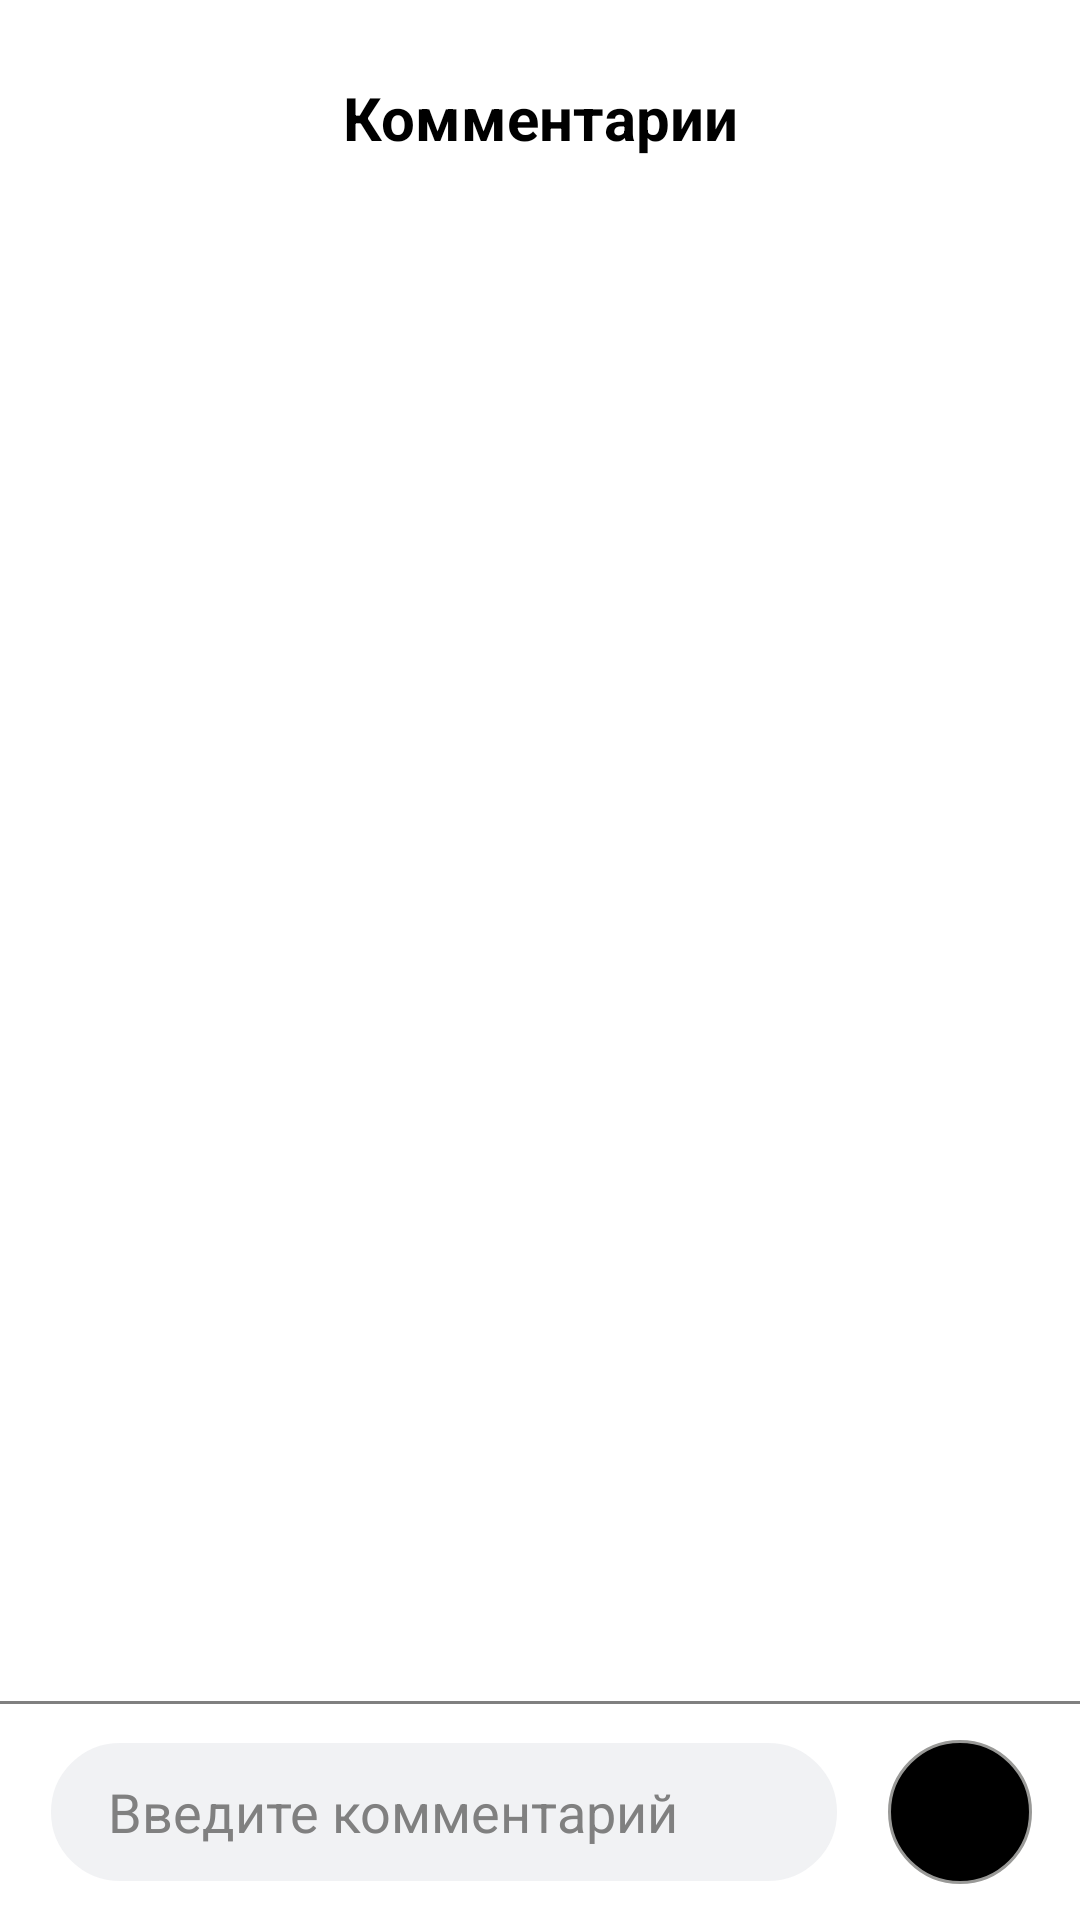

The Android layout XML behind this screen, and the referenced resources:
<!-- AndroidManifest.xml: application theme Theme.Poetress -->
<!-- res/layout/comments_fragment.xml -->
<?xml version="1.0" encoding="utf-8"?>
<androidx.constraintlayout.widget.ConstraintLayout
    xmlns:android="http://schemas.android.com/apk/res/android"
    android:layout_width="match_parent"
    android:layout_height="match_parent"
    android:background="@color/white"
    xmlns:app="http://schemas.android.com/apk/res-auto">

    <androidx.appcompat.widget.AppCompatImageView
        android:id="@+id/backButton"
        android:layout_width="30dp"
        android:layout_height="30dp"
        android:layout_marginStart="24dp"
        android:layout_marginTop="24dp"
        app:layout_constraintStart_toStartOf="parent"
        app:layout_constraintTop_toTopOf="parent"
        android:src="@drawable/ic_baseline_arrow_back_ios_24"/>
    <Space
        android:id="@+id/space"
        android:layout_width="30dp"
        android:layout_height="30dp"
        android:layout_marginEnd="24dp"
        android:layout_marginTop="24dp"
        app:layout_constraintEnd_toEndOf="parent"
        app:layout_constraintTop_toTopOf="parent" />
    <TextView
        android:id="@+id/dialogWithName"
        android:layout_width="0dp"
        android:layout_height="wrap_content"
        app:layout_constraintStart_toEndOf="@id/backButton"
        app:layout_constraintEnd_toStartOf="@id/space"
        android:textAlignment="center"
        android:layout_marginHorizontal="8dp"
        android:textSize="20sp"
        android:textStyle="bold"
        app:layout_constraintTop_toTopOf="@id/backButton"
        app:layout_constraintBottom_toBottomOf="@id/backButton"
        android:textColor="@color/black"
        android:text="Комментарии"
        />
    <androidx.recyclerview.widget.RecyclerView
        android:id="@+id/commentsRecycler"
        android:layout_width="match_parent"
        android:layout_height="0dp"
        android:clipToPadding="false"
        android:orientation="vertical"
        android:layout_marginBottom="16dp"
        android:padding="20dp"
        app:layoutManager="androidx.recyclerview.widget.LinearLayoutManager"
        app:layout_constraintTop_toBottomOf="@id/dialogWithName"
        app:layout_constraintBottom_toTopOf="@id/sendComment"
        />

    <FrameLayout
        android:id="@+id/send_layout"
        android:layout_width="48dp"
        android:layout_height="48dp"
        android:layout_marginBottom="12dp"
        android:layout_marginStart="16dp"
        android:layout_marginEnd="16dp"
        app:layout_constraintBottom_toBottomOf="parent"
        app:layout_constraintEnd_toEndOf="parent"
        android:background="@drawable/new_comment">
        <androidx.appcompat.widget.AppCompatImageView
            android:id="@+id/sendCommentButton"
            android:layout_width="match_parent"
            android:layout_height="match_parent"
            android:layout_marginStart="4dp"
            android:layout_marginLeft="4dp"
            android:padding="8dp"
            android:src="@drawable/ic_baseline_send_24"
            android:tint="@color/white"/>
    </FrameLayout>
    <View
        android:id="@+id/view"
        android:layout_width="match_parent"
        android:layout_height="1dp"
        app:layout_constraintBottom_toTopOf="@id/sendComment"
        android:background="@color/grey"
        android:layout_marginBottom="12dp">
    </View>
    <EditText
        android:id="@+id/sendComment"
        android:layout_width="0dp"
        android:layout_marginBottom="12dp"
        android:layout_marginStart="16dp"
        android:layout_marginEnd="16dp"
        android:layout_height="48dp"
        android:paddingStart="20dp"
        android:textColor="@color/black"
        app:layout_constraintBottom_toBottomOf="parent"
        app:layout_constraintStart_toStartOf="parent"
        app:layout_constraintEnd_toStartOf="@id/send_layout"
        android:padding = "8dp"
        android:textColorHint="@color/grey"
        android:background="@drawable/send_comment"
        android:hint="Введите комментарий"
        android:inputType="text"/>


</androidx.constraintlayout.widget.ConstraintLayout>
<!-- resources referenced by this layout -->
<resources>
  <color name="black">#FF000000</color>
  <color name="grey">#FF808080</color>
  <color name="white">#FFFFFFFF</color>
  <!-- drawable new_comment (drawable) -->
  <?xml version="1.0" encoding="utf-8"?>
  <shape xmlns:android="http://schemas.android.com/apk/res/android"
      android:shape="rectangle">
      <solid android:color="@color/black"/>
      <corners android:radius="30dp" />
      <stroke android:width="3px" android:color="#999997" />
  </shape>
  <!-- drawable send_comment (drawable) -->
  <?xml version="1.0" encoding="utf-8"?>
  <shape xmlns:android="http://schemas.android.com/apk/res/android"
      android:shape="rectangle">
      <solid android:color="@color/light_grey"/>
      <corners android:radius="30dp" />
      <stroke android:width="3px" android:color="@color/white" />
  </shape>
  <style name="Theme.Poetress" parent="Theme.AppCompat.Light.NoActionBar">
          
          <item name="colorPrimary">@color/purple_500</item>
          <item name="colorPrimaryVariant">@color/purple_700</item>
          <item name="colorOnPrimary">@color/white</item>
          
          <item name="colorSecondary">@color/teal_200</item>
          <item name="colorSecondaryVariant">@color/teal_700</item>
          <item name="colorOnSecondary">@color/black</item>
          
          <item name="android:statusBarColor">@color/white</item>
          <item name="android:navigationBarColor">@android:color/white</item>
          <item name="android:windowLightNavigationBar">true</item>
          
      </style>
  <color name="light_grey">#FFF1F2F4</color>
  <color name="purple_500">#FF6200EE</color>
  <color name="purple_700">#FF3700B3</color>
  <color name="teal_200">#FF03DAC5</color>
  <color name="teal_700">#FF018786</color>
</resources>
